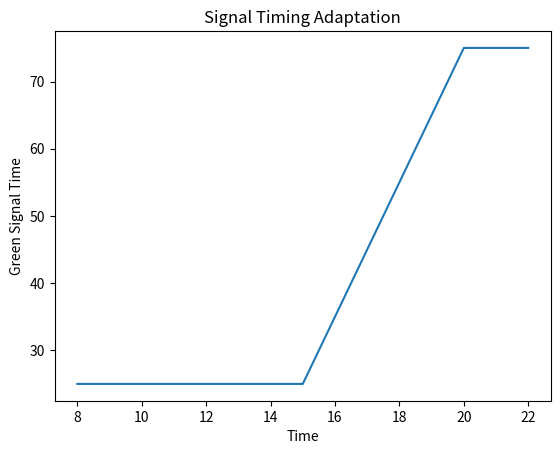

Reproduce this figure in Python.
import pandas as pd


# Simulated traffic data
data = pd.DataFrame({
    'time': [8, 9, 10, 11, 12, 13, 14, 15, 16, 17, 18, 19, 20, 21, 22],
    'vehicles': [120, 200, 250, 300, 280, 260, 270, 290, 320, 350, 400, 420, 380, 300, 200]
})

# Initial signal timing (seconds)
green_time = 30

# Learning memory
history = []


def adjust_signal(vehicles, current_time):
    global green_time

    # Decision making
    if vehicles > 300:
        green_time += 10
        traffic = "HIGH"
    elif vehicles < 200:
        green_time -= 5
        traffic = "LOW"
    else:
        traffic = "MEDIUM"

    # Limit signal time
    green_time = max(20, min(green_time, 90))

    # 🎯 REWARD SYSTEM (ADD HERE)
    if traffic == "HIGH" and green_time >= 40:
        reward = +2  # good decision
    elif traffic == "LOW" and green_time <= 30:
        reward = +2  # good decision
    else:
        reward = -1  # bad decision

    # Store learning
    history.append((current_time, vehicles, green_time, traffic, reward))

    return green_time, traffic, reward

# Simulation
for i in range(len(data)):
    time = data['time'][i]
    vehicles = data['vehicles'][i]

    new_time, traffic, reward = adjust_signal(vehicles, time)

    print(f"Time: {time}:00 | Vehicles: {vehicles} | Traffic: {traffic} | Signal: {new_time}s | Reward: {reward}")

# Analysis
print("\n--- Traffic Analysis ---")

high = [h for h in history if h[3] == "HIGH"]
low = [h for h in history if h[3] == "LOW"]

print("Peak Traffic Times:", [h[0] for h in high])
print("Low Traffic Times:", [h[0] for h in low])

# Total reward
total_reward = sum([h[4] for h in history])
print("Total Reward:", total_reward)
import matplotlib.pyplot as plt

times = [h[0] for h in history]
signals = [h[2] for h in history]

plt.plot(times, signals)
plt.title("Signal Timing Adaptation")
plt.xlabel("Time")
plt.ylabel("Green Signal Time")
plt.show()
